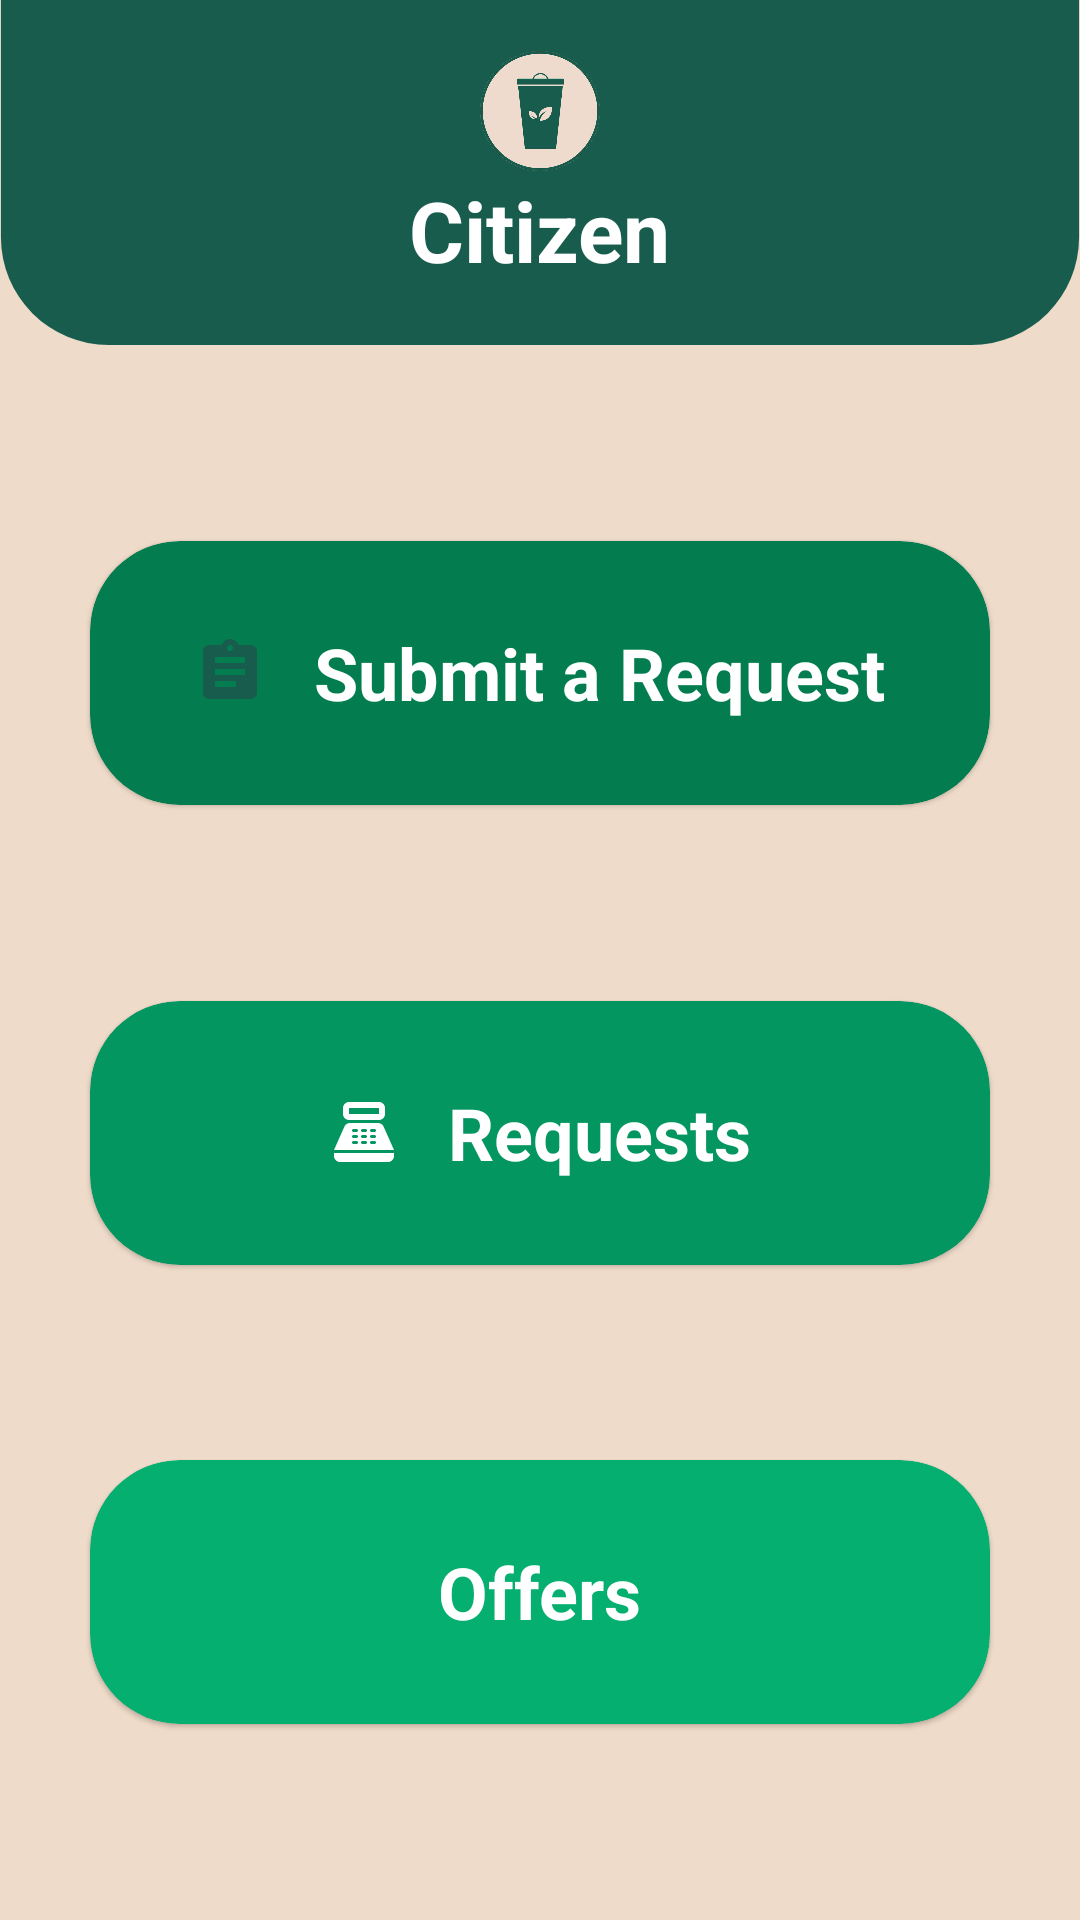

Here is an Android app screen rendered from its layout file. Give the layout XML and the strings, colors and styles it references.
<!-- AndroidManifest.xml: application theme Theme.TripleGCycle -->
<!-- res/layout/activity_citizen_home.xml -->
<?xml version="1.0" encoding="utf-8"?>
<androidx.constraintlayout.widget.ConstraintLayout xmlns:android="http://schemas.android.com/apk/res/android"
    xmlns:app="http://schemas.android.com/apk/res-auto"
    xmlns:tools="http://schemas.android.com/tools"
    android:layout_width="match_parent"
    android:layout_height="match_parent"
    tools:context=".citizen.CitizenHomeActivity">

    <ImageView
        android:id="@+id/half_square_iv"
        android:layout_width="match_parent"
        android:layout_height="wrap_content"
        android:adjustViewBounds="true"
        android:src="@drawable/half_square"
        app:layout_constraintTop_toTopOf="parent" />

    <ImageView
        android:id="@+id/logo"
        android:layout_width="40dp"
        android:layout_height="40dp"
        android:src="@drawable/logo"
        app:layout_constraintBottom_toTopOf="@id/v"
        app:layout_constraintEnd_toEndOf="@id/v"
        app:layout_constraintStart_toStartOf="@id/v" />

    <View
        android:id="@+id/v"
        android:layout_width="1dp"
        android:layout_height="1dp"
        app:layout_constraintBottom_toBottomOf="@id/half_square_iv"
        app:layout_constraintEnd_toEndOf="@id/half_square_iv"
        app:layout_constraintStart_toStartOf="@id/half_square_iv"
        app:layout_constraintTop_toTopOf="@id/half_square_iv" />

    <TextView
        android:id="@+id/user_type_tv"
        style="@style/TextTitle"
        android:layout_width="wrap_content"
        android:layout_height="wrap_content"
        android:text="Citizen"
        app:layout_constraintEnd_toEndOf="@id/v"
        app:layout_constraintStart_toStartOf="@id/v"
        app:layout_constraintTop_toBottomOf="@id/v" />

    <com.google.android.material.card.MaterialCardView
        android:id="@+id/request_cv"
        android:layout_width="300dp"
        android:layout_height="88dp"
        android:clickable="true"
        android:focusable="true"
        app:cardBackgroundColor="@color/dark_green"
        app:cardCornerRadius="30dp"
        app:layout_constraintBottom_toTopOf="@id/points_cv"
        app:layout_constraintEnd_toEndOf="parent"
        app:layout_constraintStart_toStartOf="parent"
        app:layout_constraintTop_toBottomOf="@id/half_square_iv">

        <TextView
            android:layout_width="wrap_content"
            android:layout_height="wrap_content"
            android:layout_gravity="center"
            android:drawablePadding="16dp"
            android:text="Submit a Request"
            android:textColor="@color/white"
            android:textSize="24sp"
            android:textStyle="bold"
            app:drawableStartCompat="@drawable/ic_request" />

    </com.google.android.material.card.MaterialCardView>

    <com.google.android.material.card.MaterialCardView

        android:id="@+id/points_cv"
        android:layout_width="300dp"
        android:layout_height="88dp"
        android:clickable="true"
        android:focusable="true"
        app:cardBackgroundColor="@color/mid_green"
        app:cardCornerRadius="30dp"
        app:layout_constraintBottom_toTopOf="@id/offers_cv"
        app:layout_constraintEnd_toEndOf="parent"
        app:layout_constraintStart_toStartOf="parent"
        app:layout_constraintTop_toBottomOf="@id/request_cv">

        <TextView
            android:layout_width="wrap_content"
            android:layout_height="wrap_content"
            android:layout_gravity="center"
            android:drawablePadding="16dp"
            android:text="Requests"
            android:textColor="@color/white"
            android:textSize="24sp"
            android:textStyle="bold"
            app:drawableStartCompat="@drawable/ic_point" />

    </com.google.android.material.card.MaterialCardView>

    <com.google.android.material.card.MaterialCardView
        android:id="@+id/offers_cv"
        android:layout_width="300dp"
        android:layout_height="88dp"
        android:clickable="true"
        android:focusable="true"
        app:cardBackgroundColor="@color/light_green"
        app:cardCornerRadius="30dp"
        app:layout_constraintBottom_toBottomOf="parent"
        app:layout_constraintEnd_toEndOf="parent"
        app:layout_constraintStart_toStartOf="parent"
        app:layout_constraintTop_toBottomOf="@id/points_cv">

        <TextView
            android:layout_width="wrap_content"
            android:layout_height="wrap_content"
            android:layout_gravity="center"
            android:drawablePadding="16dp"
            android:text="Offers"
            android:textColor="@color/white"
            android:textSize="24sp"
            android:textStyle="bold"
            app:drawableStartCompat="@drawable/ic_offer" />

    </com.google.android.material.card.MaterialCardView>

    <ImageView
        android:id="@+id/more_iv"
        android:layout_width="32dp"
        android:layout_height="32dp"
        android:layout_marginEnd="16dp"
        android:src="@drawable/ic_more"
        app:layout_constraintEnd_toEndOf="@id/half_square_iv"
        app:layout_constraintTop_toTopOf="@id/logo" />

</androidx.constraintlayout.widget.ConstraintLayout>
<!-- resources referenced by this layout -->
<resources>
  <color name="dark_green">#037d50</color>
  <color name="light_green">#04af70</color>
  <color name="mid_green">#039660</color>
  <color name="white">#FFFFFFFF</color>
  <!-- drawable half_square (drawable) -->
  <?xml version="1.0" encoding="utf-8"?>
  <shape xmlns:android="http://schemas.android.com/apk/res/android"
      android:shape="rectangle">
      <corners
          android:bottomLeftRadius="50dp"
          android:bottomRightRadius="50dp"
          android:topLeftRadius="0dp"
          android:topRightRadius="0dp" />
  
      <solid android:color="@color/green" />
  
      <size
          android:width="500dp"
          android:height="160dp" />
  </shape>
  <!-- drawable ic_request (drawable) -->
  <vector xmlns:android="http://schemas.android.com/apk/res/android"
      android:width="24dp"
      android:height="24dp"
      android:viewportWidth="24"
      android:viewportHeight="24"
      android:tint="@color/green"
      android:autoMirrored="true">
    <path
        android:fillColor="@android:color/white"
        android:pathData="M19,3h-4.18C14.4,1.84 13.3,1 12,1c-1.3,0 -2.4,0.84 -2.82,2L5,3c-1.1,0 -2,0.9 -2,2v14c0,1.1 0.9,2 2,2h14c1.1,0 2,-0.9 2,-2L21,5c0,-1.1 -0.9,-2 -2,-2zM12,3c0.55,0 1,0.45 1,1s-0.45,1 -1,1 -1,-0.45 -1,-1 0.45,-1 1,-1zM14,17L7,17v-2h7v2zM17,13L7,13v-2h10v2zM17,9L7,9L7,7h10v2z"/>
  </vector>
  <style name="TextTitle">
          <item name="android:layout_gravity">center</item>
          <item name="android:textColor">@color/white</item>
          <item name="android:textSize">28sp</item>
          <item name="android:textStyle">bold</item>
      </style>
  <style name="Theme.TripleGCycle" parent="Theme.MaterialComponents.DayNight.NoActionBar">
          
          <item name="colorPrimary">@color/purple_500</item>
          <item name="colorPrimaryVariant">@color/purple_700</item>
          <item name="colorOnPrimary">@color/white</item>
          
          <item name="colorSecondary">@color/teal_200</item>
          <item name="colorSecondaryVariant">@color/teal_700</item>
          <item name="colorOnSecondary">@color/black</item>
          
          <item name="android:statusBarColor" tools:targetApi="l">?attr/colorPrimaryVariant</item>
          
          <item name="android:windowBackground">@color/beige</item>
      </style>
  <color name="green">#185c4d</color>
  <color name="purple_500">@color/green</color>
  <color name="purple_700">@color/green</color>
  <color name="teal_200">@color/green</color>
  <color name="teal_700">@color/green</color>
  <color name="black">#FF000000</color>
  <color name="beige">#efdbc9</color>
</resources>
